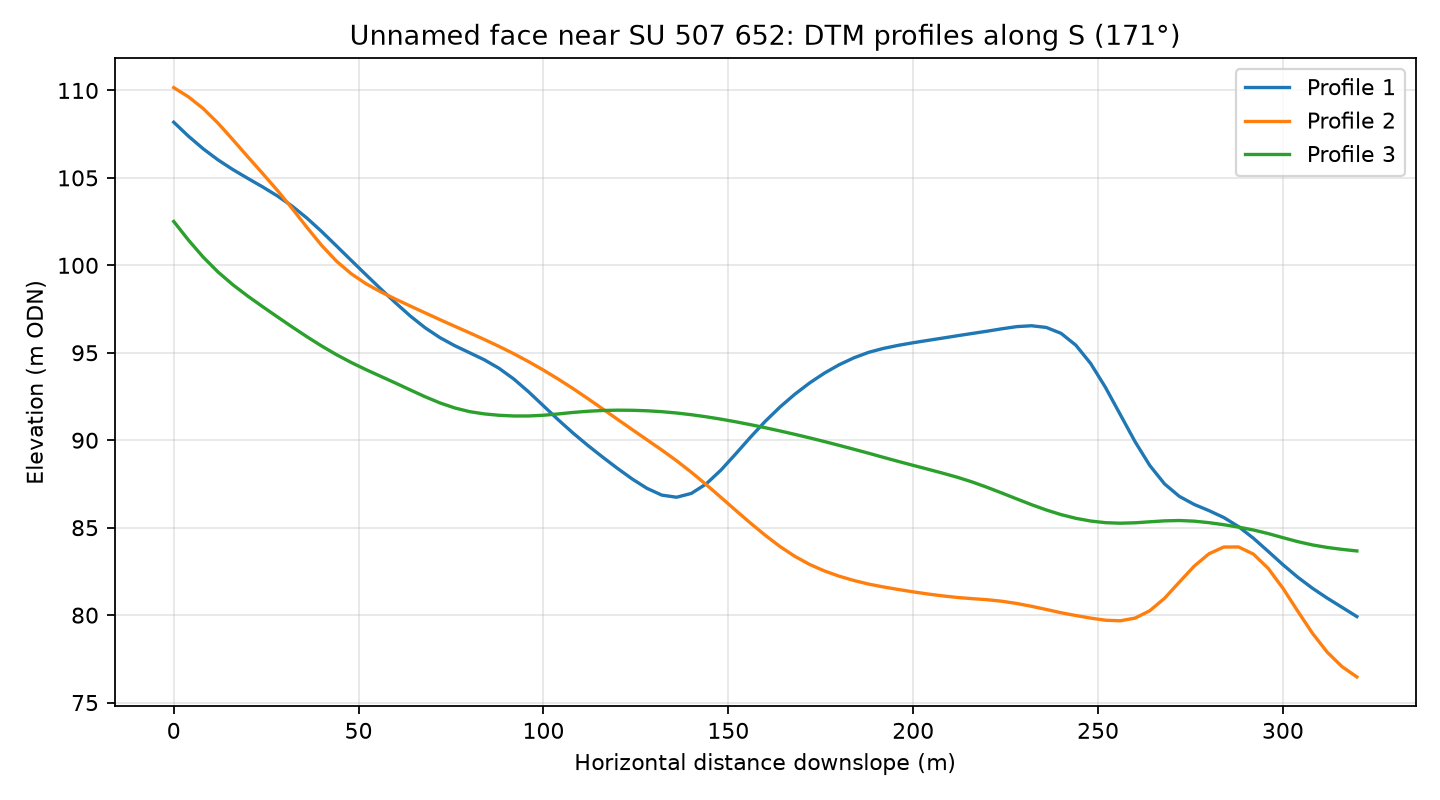

The file beside this chart, header and first rows:
profile, distance_m, elevation_m
1, 0.0, 108.2
1, 4.0, 107.4
1, 8.0, 106.7
1, 12.0, 106
1, 16.0, 105.5
1, 20.0, 105
1, 24.0, 104.5
1, 28.0, 104
1, 32.0, 103.4
1, 36.0, 102.7
1, 40.0, 101.9
1, 44.0, 101.1
1, 48.0, 100.3
1, 52.0, 99.46
1, 56.0, 98.65
1, 60.0, 97.85
1, 64.0, 97.1
1, 68.0, 96.43
1, 72.0, 95.87
1, 76.0, 95.41
1, 80.0, 95
1, 84.0, 94.6
1, 88.0, 94.11
1, 92.0, 93.5
1, 96.0, 92.76
1, 100.0, 91.97
1, 104.0, 91.17
1, 108.0, 90.41
1, 112.0, 89.7
1, 116.0, 89.04
1, 120.0, 88.39
1, 124.0, 87.79
1, 128.0, 87.25
1, 132.0, 86.86
1, 136.0, 86.74
1, 140.0, 86.96
1, 144.0, 87.5
1, 148.0, 88.29
1, 152.0, 89.22
1, 156.0, 90.17
1, 160.0, 91.08
1, 164.0, 91.9
1, 168.0, 92.63
1, 172.0, 93.28
1, 176.0, 93.84
1, 180.0, 94.32
1, 184.0, 94.71
1, 188.0, 95.03
1, 192.0, 95.25
1, 196.0, 95.43
1, 200.0, 95.57
1, 204.0, 95.71
1, 208.0, 95.84
1, 212.0, 95.98
1, 216.0, 96.11
1, 220.0, 96.23
1, 224.0, 96.37
1, 228.0, 96.49
1, 232.0, 96.55
1, 236.0, 96.45
... 183 more rows
